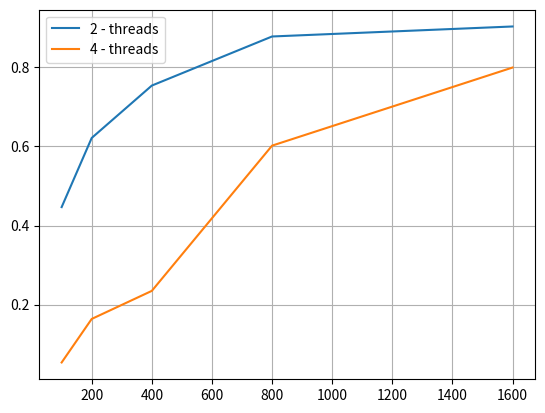

Here is the Python script that generated this plot:
import matplotlib.pyplot as plt

size =   [100, 200, 400, 800, 1600] 

data_1 = [0.098165, 0.379011, 1.488077, 5.970829, 23.862189]
data_2 = [0.109900, 0.304908, 0.986759, 3.399527, 13.205604]
data_4 = [0.457808, 0.578734, 1.584969, 2.479276, 7.460458]
"""
plt.plot(size, data_1, label = "Non parallel")
plt.plot(size, data_2, label = "2 - threads")
plt.plot(size, data_4, label = "4 - threads")
"""
data_2_boost = [0, 0, 0, 0, 0]
data_4_boost = [0, 0, 0, 0, 0]

for i in range(5):
    data_2_boost[i] = data_1[i] / data_2[i] / 2 
    data_4_boost[i] = data_1[i] / data_4[i] / 4


plt.plot(size, data_2_boost, label = "2 - threads")
plt.plot(size, data_4_boost, label = "4 - threads")

plt.legend()
plt.grid()

plt.show()